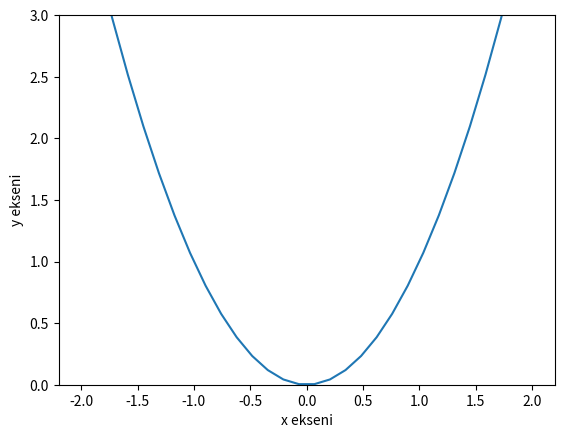

Here is the Python script that generated this plot:
import matplotlib.pyplot as plt
import numpy as np
 
def kareAl(x):
    return x*x
 
x=np.linspace(-2,2,30)
 
plt.plot(x,kareAl(x))
plt.xlabel('x ekseni')
plt.ylabel('y ekseni')
plt.ylim([0,3])
plt.show()
